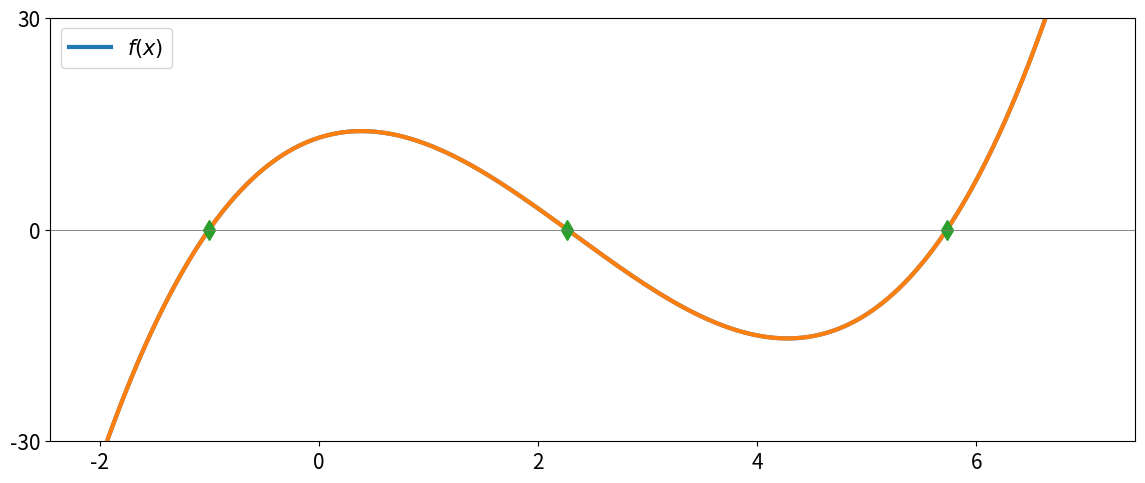

Reproduce this figure in Python.
# this cell is skipped.
# it is to show the polynomial and do some basic plotting setup

import numpy as np
from scipy import optimize
import matplotlib.pyplot as plt

get_ipython().magic("config InlineBackend.figure_format = 'svg'")
plt.rcParams['figure.figsize'] = (14, 5.5)
plt.rcParams.update({'font.size': 15})

def fun(x, a=1, b=-7, c=5, d=13):
    return a * x ** 3 + b * x ** 2 + c * x + d

def make_plot():
    x = np.linspace(-2, 7, 1000)
    plt.plot(x, fun(x), label=r'$f(x)$', lw=3)
    plt.axhline(0, color='gray', lw=0.5)
    plt.yticks([-30, 0 , 30])
    plt.legend()
    plt.ylim(-30, 30)
    plt.show()

make_plot()

import numpy as np
from scipy import optimize

def fun(x, a=1, b=-7, c=5, d=13):
    return a * x ** 3 + b * x ** 2 + c * x + d

x = np.linspace(-2, 7, 1000)
sol = optimize.root(fun, [-2, 2, 6])

plt.plot(x, fun(x), lw=3)
plt.plot(sol.x, fun(sol.x), 'd', ms=10)
plt.axhline(0, color='gray', lw=0.5)
plt.show()

sol = optimize.root(fun, [-2, 10, 6])
sol.x

